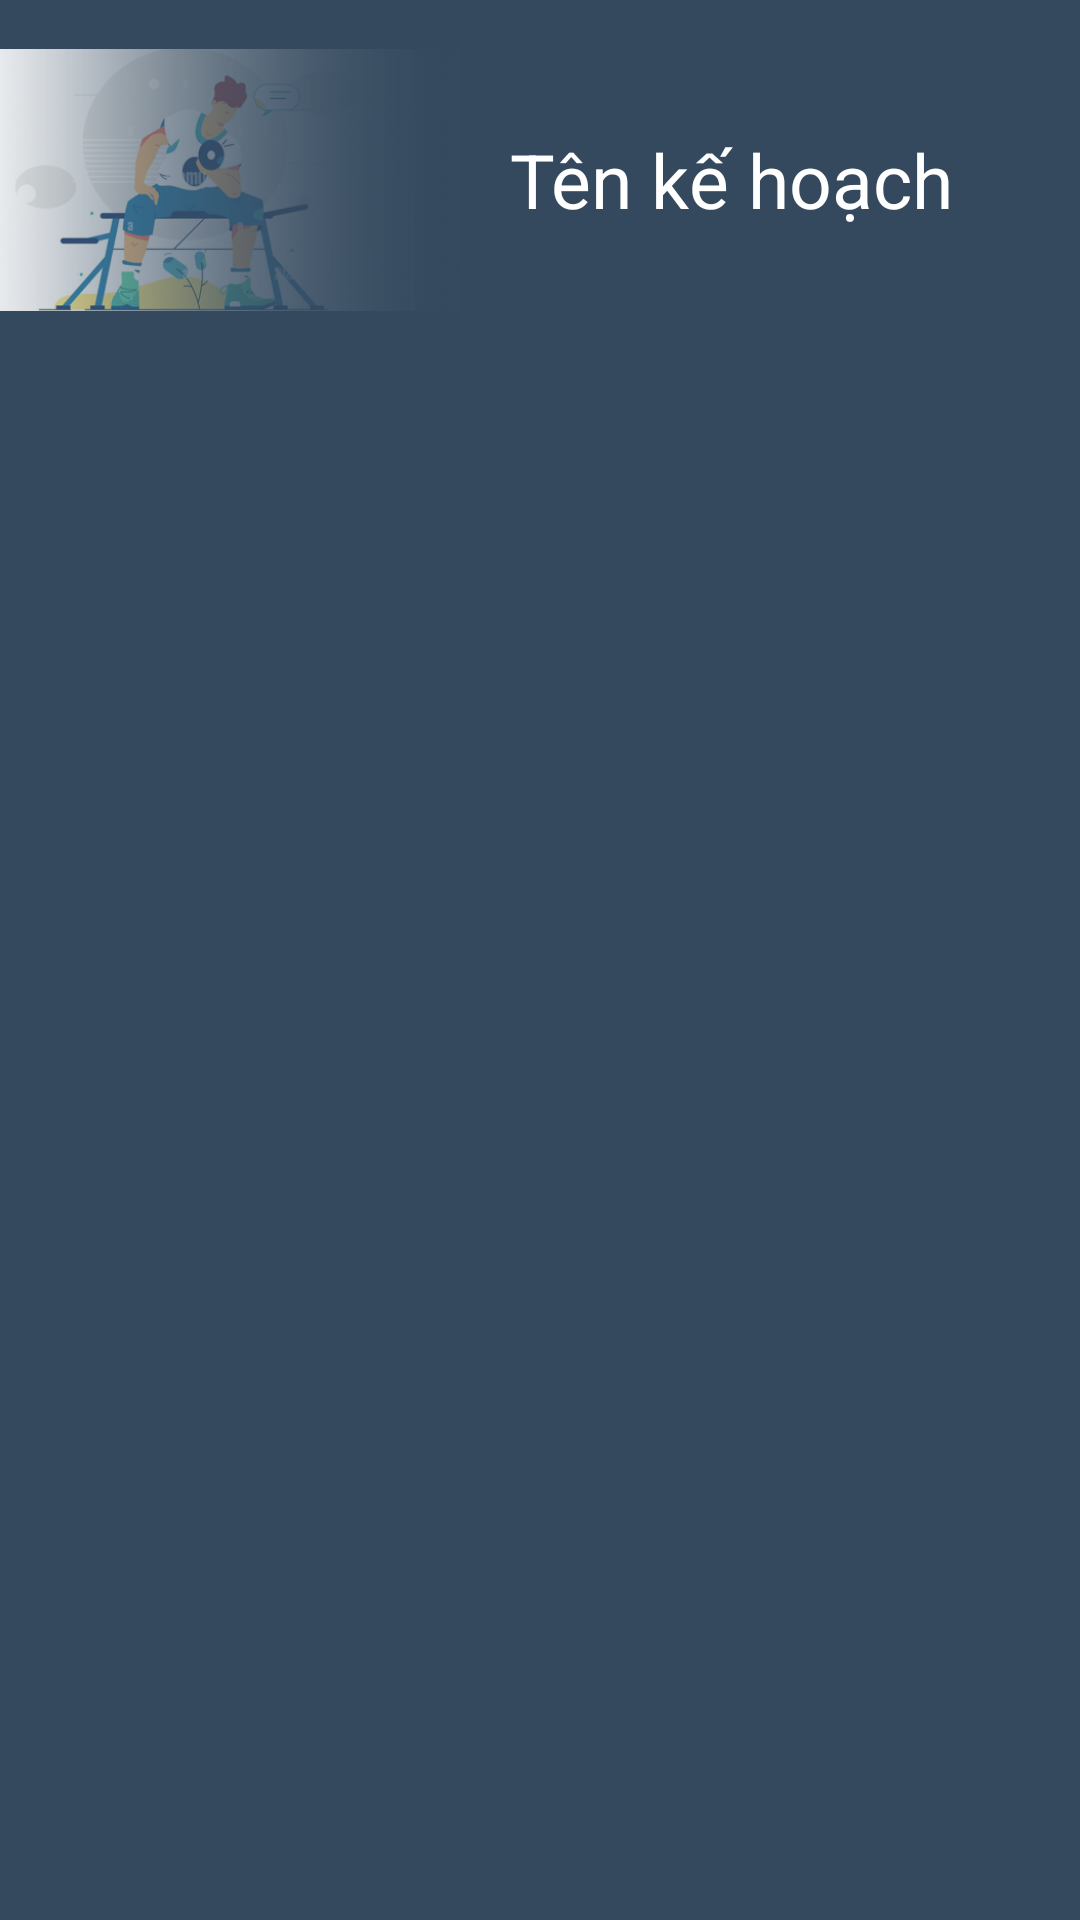

Layout XML and referenced resources for this Android screen:
<!-- AndroidManifest.xml: application theme Theme.2MillionFitness -->
<!-- res/layout/dong_kehoach.xml -->
<?xml version="1.0" encoding="utf-8"?>
<LinearLayout xmlns:android="http://schemas.android.com/apk/res/android"
    xmlns:app="http://schemas.android.com/apk/res-auto"
    xmlns:tools="http://schemas.android.com/tools"
    android:layout_width="match_parent"
    android:layout_height="120dp"
    android:layout_marginTop="10dp"
    android:layout_marginBottom="10dp"
    android:background="#34495E">

    <ImageView
        android:id="@+id/anhKeHoachIv"
        android:layout_width="220dp"
        android:layout_height="120dp"
        android:layout_weight="1"
        app:srcCompat="@drawable/tapthehinh" />

    <TextView
        android:id="@+id/tenKeHoachTv"
        android:layout_width="260dp"
        android:layout_height="120dp"
        android:layout_weight="1"
        android:gravity="center_vertical"
        android:paddingLeft="10dp"
        android:text="Tên kế hoạch"
        android:textAppearance="@style/TextAppearance.AppCompat.Display1"
        android:textColor="#FFFFFF"
        android:textSize="25dp" />

</LinearLayout>
<!-- resources referenced by this layout -->
<resources>
  <!-- drawable tapthehinh: png bitmap (drawable-mdpi, 105225 bytes) -->
  <style name="Theme.2MillionFitness" parent="Theme.MaterialComponents.DayNight.DarkActionBar">
          
          <item name="colorPrimary">@color/purple_500</item>
          <item name="colorPrimaryVariant">@color/purple_700</item>
          <item name="colorOnPrimary">@color/white</item>
          
          <item name="colorSecondary">@color/teal_200</item>
          <item name="colorSecondaryVariant">@color/teal_700</item>
          <item name="colorOnSecondary">@color/black</item>
          
          <item name="android:statusBarColor">?attr/colorPrimaryVariant</item>
          
      </style>
  <color name="purple_500">#FF6200EE</color>
  <color name="purple_700">#FF3700B3</color>
  <color name="white">#FFFFFFFF</color>
  <color name="teal_200">#FF03DAC5</color>
  <color name="teal_700">#FF018786</color>
  <color name="black">#FF000000</color>
</resources>
